Labelled photos from "data", an image-classification folder in kesaroid/Glaucoma-Detection. The possible labels are: glaucoma, not glaucoma.

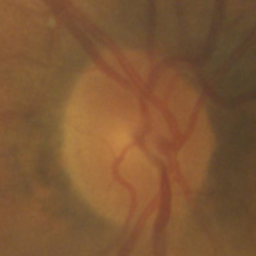
Label: not glaucoma

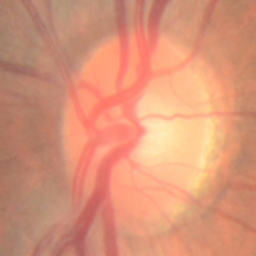
Label: not glaucoma

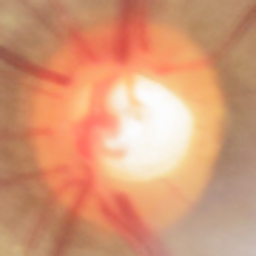
Label: glaucoma

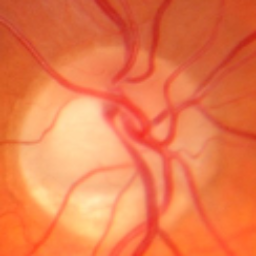
Label: glaucoma

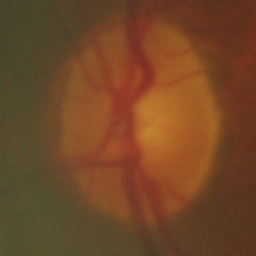
Label: not glaucoma

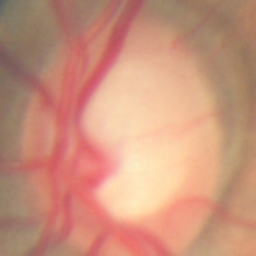
Label: not glaucoma
